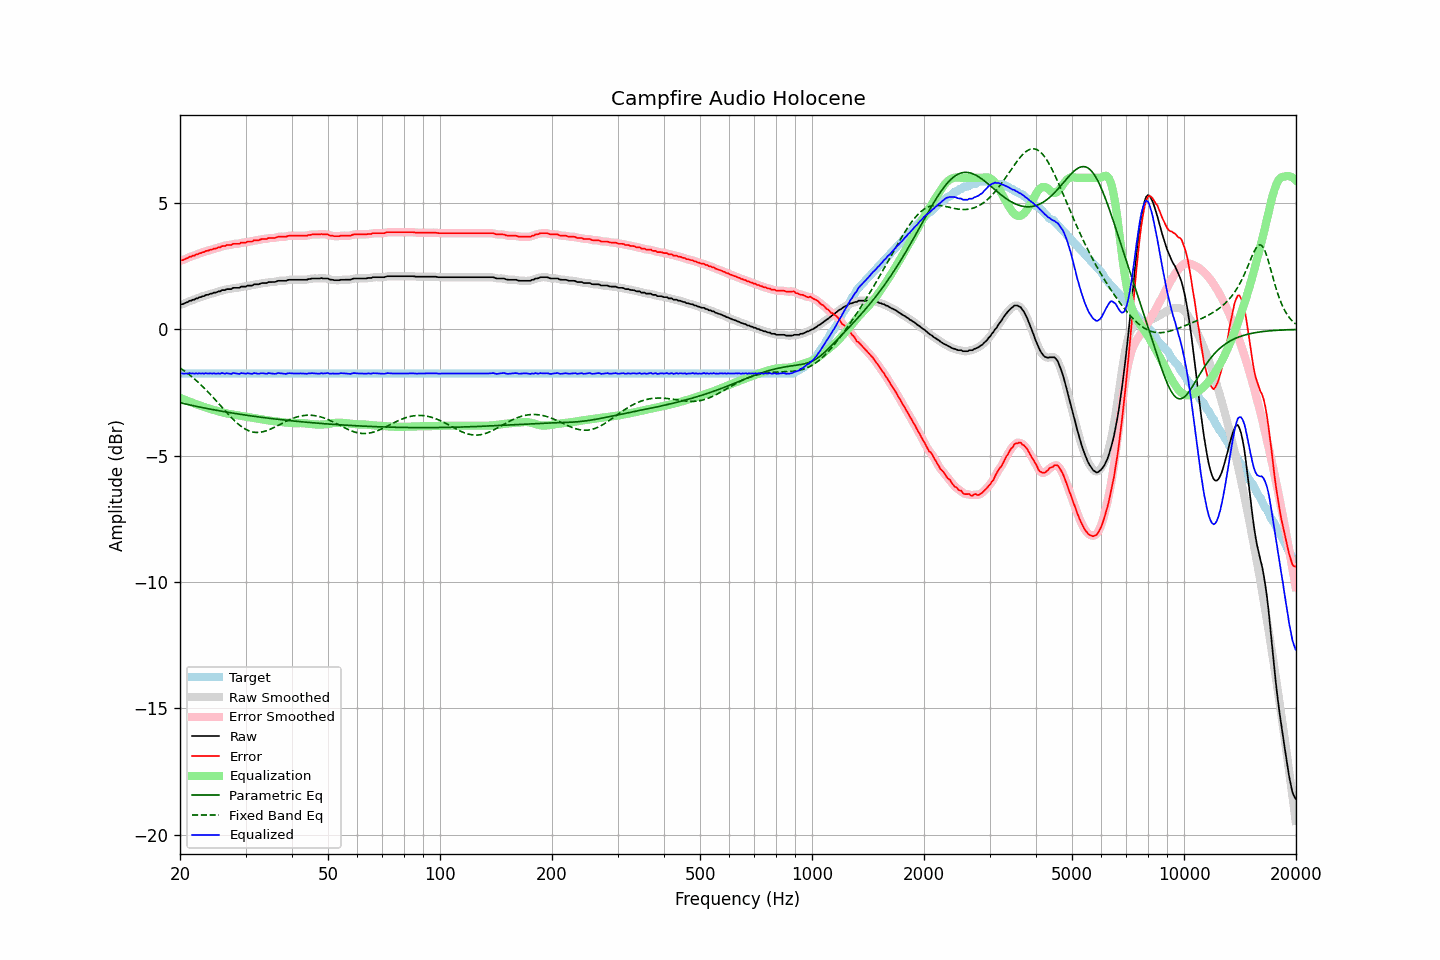

Source data for this figure (header and first rows):
frequency, raw, error, smoothed, error_smoothed, equalization, parametric_eq, fixed_band_eq, equalized_raw, equalized_smoothed, target
20.00, 0.97, 2.71, 0.97, 2.71, -2.71, -2.90, -1.52, -1.74, -1.74, -1.74
20.20, 1.00, 2.74, 0.99, 2.73, -2.73, -2.92, -1.57, -1.74, -1.74, -1.74
20.40, 1.01, 2.75, 1.01, 2.75, -2.76, -2.93, -1.61, -1.75, -1.75, -1.74
20.61, 1.04, 2.78, 1.04, 2.78, -2.79, -2.95, -1.66, -1.75, -1.75, -1.74
20.81, 1.07, 2.81, 1.07, 2.81, -2.81, -2.96, -1.70, -1.74, -1.75, -1.74
21.02, 1.09, 2.83, 1.09, 2.84, -2.84, -2.97, -1.75, -1.75, -1.74, -1.74
21.23, 1.14, 2.88, 1.12, 2.87, -2.86, -2.99, -1.80, -1.72, -1.74, -1.74
21.44, 1.14, 2.88, 1.15, 2.89, -2.89, -3.00, -1.85, -1.75, -1.74, -1.74
21.66, 1.18, 2.92, 1.17, 2.91, -2.91, -3.02, -1.91, -1.74, -1.74, -1.74
21.87, 1.18, 2.92, 1.19, 2.93, -2.94, -3.03, -1.96, -1.76, -1.75, -1.74
22.09, 1.23, 2.97, 1.22, 2.96, -2.96, -3.04, -2.02, -1.73, -1.74, -1.74
22.31, 1.23, 2.97, 1.24, 2.98, -2.98, -3.06, -2.07, -1.76, -1.75, -1.74
22.54, 1.28, 3.02, 1.27, 3.01, -3.01, -3.07, -2.13, -1.73, -1.74, -1.74
22.76, 1.28, 3.02, 1.28, 3.03, -3.03, -3.08, -2.19, -1.75, -1.75, -1.74
22.99, 1.32, 3.06, 1.31, 3.05, -3.05, -3.10, -2.25, -1.73, -1.74, -1.74
23.22, 1.32, 3.06, 1.33, 3.07, -3.07, -3.11, -2.32, -1.76, -1.74, -1.74
23.45, 1.37, 3.11, 1.35, 3.10, -3.09, -3.12, -2.38, -1.73, -1.74, -1.74
23.69, 1.37, 3.11, 1.37, 3.12, -3.11, -3.13, -2.45, -1.75, -1.74, -1.74
23.92, 1.39, 3.13, 1.39, 3.13, -3.13, -3.15, -2.51, -1.75, -1.74, -1.74
24.16, 1.42, 3.16, 1.41, 3.15, -3.15, -3.16, -2.58, -1.74, -1.74, -1.74
24.40, 1.42, 3.16, 1.43, 3.17, -3.17, -3.17, -2.65, -1.75, -1.74, -1.74
24.65, 1.46, 3.20, 1.44, 3.19, -3.19, -3.18, -2.72, -1.73, -1.74, -1.74
24.89, 1.46, 3.20, 1.46, 3.21, -3.21, -3.19, -2.79, -1.75, -1.74, -1.74
25.14, 1.48, 3.22, 1.48, 3.22, -3.23, -3.20, -2.86, -1.75, -1.75, -1.74
25.39, 1.51, 3.25, 1.50, 3.24, -3.25, -3.22, -2.93, -1.74, -1.75, -1.74
25.65, 1.51, 3.25, 1.52, 3.27, -3.26, -3.23, -3.00, -1.76, -1.74, -1.74
25.91, 1.56, 3.30, 1.54, 3.28, -3.28, -3.24, -3.08, -1.72, -1.74, -1.74
26.16, 1.56, 3.30, 1.56, 3.30, -3.30, -3.25, -3.15, -1.74, -1.74, -1.74
26.43, 1.56, 3.30, 1.57, 3.32, -3.31, -3.26, -3.22, -1.75, -1.74, -1.74
26.69, 1.60, 3.34, 1.58, 3.33, -3.33, -3.27, -3.29, -1.73, -1.74, -1.74
26.96, 1.60, 3.34, 1.59, 3.33, -3.34, -3.28, -3.36, -1.74, -1.75, -1.74
27.23, 1.60, 3.34, 1.60, 3.35, -3.35, -3.29, -3.43, -1.75, -1.75, -1.74
27.50, 1.60, 3.34, 1.61, 3.36, -3.36, -3.30, -3.49, -1.76, -1.75, -1.74
27.77, 1.65, 3.39, 1.63, 3.37, -3.37, -3.31, -3.56, -1.72, -1.74, -1.74
28.05, 1.65, 3.39, 1.64, 3.39, -3.38, -3.33, -3.62, -1.73, -1.74, -1.74
28.33, 1.65, 3.39, 1.65, 3.39, -3.39, -3.34, -3.68, -1.74, -1.74, -1.74
28.62, 1.65, 3.39, 1.65, 3.39, -3.40, -3.35, -3.73, -1.75, -1.75, -1.74
28.90, 1.65, 3.39, 1.66, 3.41, -3.41, -3.36, -3.79, -1.76, -1.75, -1.74
29.19, 1.70, 3.44, 1.68, 3.42, -3.42, -3.37, -3.84, -1.73, -1.74, -1.74
29.48, 1.70, 3.44, 1.69, 3.43, -3.43, -3.37, -3.88, -1.74, -1.74, -1.74
29.78, 1.70, 3.44, 1.70, 3.45, -3.44, -3.38, -3.92, -1.75, -1.74, -1.74
30.08, 1.70, 3.44, 1.71, 3.45, -3.45, -3.39, -3.96, -1.76, -1.74, -1.74
30.38, 1.74, 3.48, 1.72, 3.47, -3.47, -3.40, -3.99, -1.73, -1.74, -1.74
30.68, 1.74, 3.48, 1.73, 3.47, -3.48, -3.41, -4.02, -1.74, -1.75, -1.74
30.99, 1.74, 3.48, 1.74, 3.49, -3.49, -3.42, -4.04, -1.75, -1.74, -1.74
31.30, 1.74, 3.48, 1.75, 3.50, -3.50, -3.43, -4.06, -1.76, -1.75, -1.74
31.61, 1.79, 3.53, 1.77, 3.51, -3.51, -3.44, -4.07, -1.72, -1.74, -1.74
31.93, 1.79, 3.53, 1.78, 3.52, -3.52, -3.45, -4.08, -1.74, -1.74, -1.74
32.24, 1.79, 3.53, 1.79, 3.53, -3.53, -3.46, -4.08, -1.75, -1.74, -1.74
32.57, 1.79, 3.53, 1.80, 3.54, -3.55, -3.47, -4.08, -1.76, -1.75, -1.74
32.89, 1.82, 3.56, 1.81, 3.56, -3.56, -3.47, -4.07, -1.74, -1.74, -1.74
33.22, 1.84, 3.58, 1.83, 3.57, -3.57, -3.48, -4.06, -1.73, -1.74, -1.74
33.55, 1.84, 3.58, 1.84, 3.58, -3.58, -3.49, -4.04, -1.74, -1.74, -1.74
33.89, 1.84, 3.58, 1.84, 3.58, -3.59, -3.50, -4.03, -1.75, -1.75, -1.74
34.23, 1.84, 3.58, 1.85, 3.59, -3.59, -3.51, -4.01, -1.76, -1.74, -1.74
34.57, 1.88, 3.62, 1.86, 3.61, -3.60, -3.51, -3.98, -1.73, -1.74, -1.74
34.92, 1.88, 3.62, 1.87, 3.62, -3.61, -3.52, -3.96, -1.73, -1.74, -1.74
35.27, 1.88, 3.62, 1.88, 3.62, -3.62, -3.53, -3.93, -1.74, -1.74, -1.74
35.62, 1.88, 3.62, 1.88, 3.62, -3.63, -3.54, -3.90, -1.75, -1.75, -1.74
35.97, 1.88, 3.62, 1.89, 3.63, -3.64, -3.55, -3.86, -1.76, -1.75, -1.74
... 635 more rows
